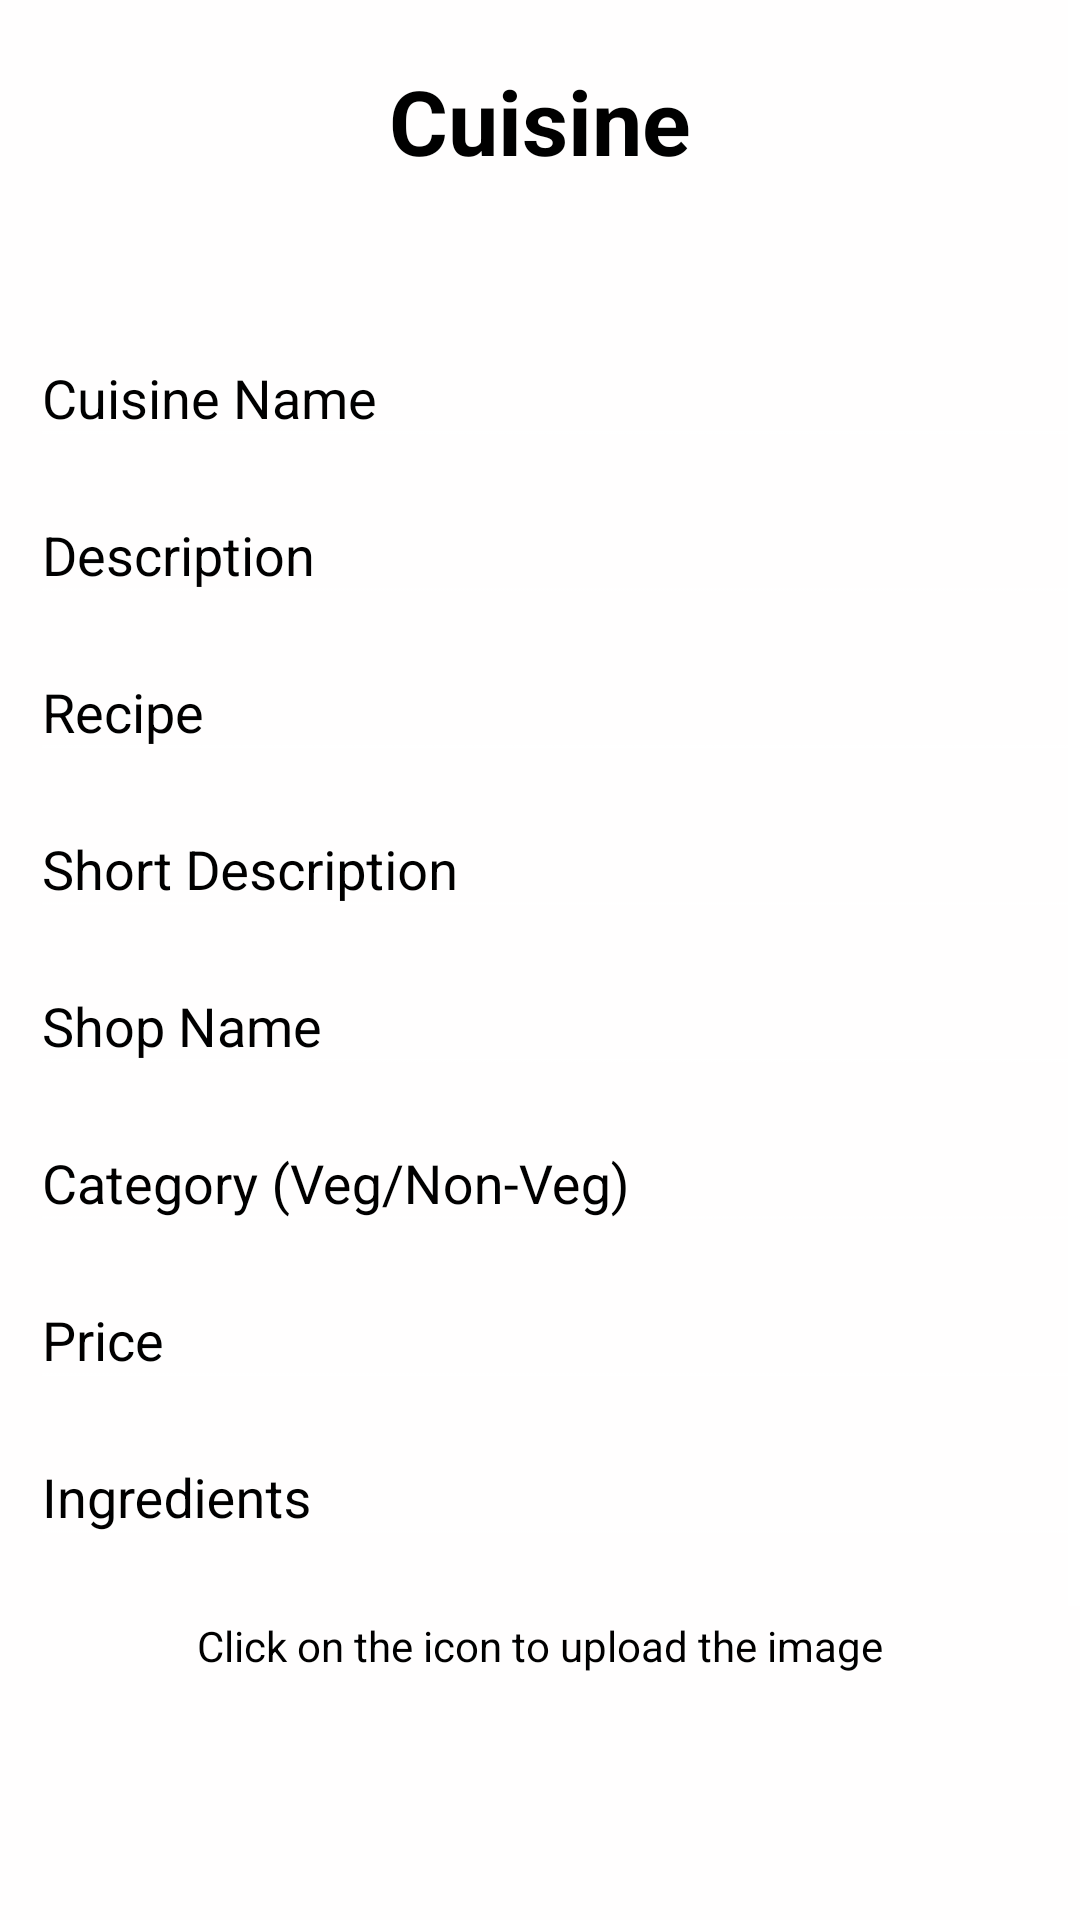

Android layout source for this screen:
<!-- AndroidManifest.xml: application theme Theme.AppCompat.NoActionBar -->
<!-- res/layout/activity_cuisine.xml -->
<?xml version="1.0" encoding="utf-8"?>
<RelativeLayout xmlns:android="http://schemas.android.com/apk/res/android"
    xmlns:app="http://schemas.android.com/apk/res-auto"
    xmlns:tools="http://schemas.android.com/tools"
    android:layout_width="match_parent"
    android:layout_height="match_parent"
    android:background="@color/colorCream"
    tools:context="com.example.asus.admin.Cuisine">
    <ScrollView
        android:id="@+id/scroll1"
        android:layout_width="match_parent"
        android:layout_height="wrap_content"
        android:layout_alignParentTop="true"
        android:layout_alignParentStart="true">

        <RelativeLayout
            android:id="@+id/relativeInner"
            android:layout_width="match_parent"
            android:layout_height="match_parent"
            >

            <TextView
                android:id="@+id/textDescription"
                android:layout_width="wrap_content"
                android:layout_height="wrap_content"
                android:text="Cuisine"
                android:layout_marginTop="20dp"
                android:textSize="30dp"
                android:layout_centerHorizontal="true"
                android:textColor="@color/colorBlack"
                android:textStyle="bold"/>

            <android.support.design.widget.TextInputLayout
                android:id="@+id/textLayoutName"
                android:layout_width="match_parent"
                android:layout_marginTop="40dp"
                android:layout_height="wrap_content"
                android:layout_below="@+id/textDescription"
                android:textColorHint="@color/colorBlack">

                <EditText
                    android:id="@+id/textName"
                    android:textColor="@color/colorBlack"
                    android:layout_width="match_parent"
                    android:layout_marginLeft="10dp"
                    android:layout_height="wrap_content"
                    android:hint="Cuisine Name" />

            </android.support.design.widget.TextInputLayout>

            <android.support.design.widget.TextInputLayout
                android:id="@+id/textLayoutHistory"
                android:layout_width="match_parent"
                android:layout_height="wrap_content"
                android:layout_below="@+id/textLayoutName"
                android:textColorHint="@color/colorBlack">

                <EditText
                    android:id="@+id/textDes"
                    android:layout_width="match_parent"
                    android:layout_height="wrap_content"
                    android:layout_marginLeft="10dp"
                    android:textColor="@color/colorBlack"
                    android:hint="Description" />

            </android.support.design.widget.TextInputLayout>

            <android.support.design.widget.TextInputLayout
                android:id="@+id/textNameCulture"
                android:layout_width="match_parent"
                android:layout_height="wrap_content"
                android:layout_below="@+id/textLayoutHistory"
                android:textColorHint="@color/colorBlack">

                <EditText
                    android:id="@+id/textrecipe"
                    android:layout_width="match_parent"
                    android:layout_height="wrap_content"
                    android:layout_marginLeft="10dp"
                    android:textColor="@color/colorBlack"
                    android:hint="Recipe" />

            </android.support.design.widget.TextInputLayout>

            <android.support.design.widget.TextInputLayout
                android:id="@+id/textNameSpeciality"
                android:layout_width="match_parent"
                android:layout_height="wrap_content"
                android:layout_below="@+id/textNameCulture"
                android:textColorHint="@color/colorBlack">

                <EditText
                    android:id="@+id/textSdesc"
                    android:layout_width="match_parent"
                    android:layout_marginLeft="10dp"
                    android:layout_height="wrap_content"
                    android:textColor="@color/colorBlack"
                    android:hint="Short Description" />


            </android.support.design.widget.TextInputLayout>



            <android.support.design.widget.TextInputLayout
                android:id="@+id/textShopName"
                android:layout_width="match_parent"
                android:layout_height="wrap_content"
                android:layout_below="@+id/textNameSpeciality"
                android:textColorHint="@color/colorBlack">

                <EditText
                    android:id="@+id/textShop"
                    android:layout_width="match_parent"
                    android:textColor="@color/colorBlack"
                    android:layout_height="wrap_content"
                    android:layout_marginLeft="10dp"
                    android:hint="Shop Name" />

            </android.support.design.widget.TextInputLayout>

            <android.support.design.widget.TextInputLayout
                android:id="@+id/textLayoutCategory"
                android:layout_width="match_parent"
                android:layout_height="wrap_content"
                android:layout_below="@+id/textShopName"
                android:textColorHint="@color/colorBlack">

                <EditText
                    android:id="@+id/textCategory"
                    android:layout_width="match_parent"
                    android:layout_marginLeft="10dp"
                    android:textColor="@color/colorBlack"
                    android:layout_height="wrap_content"
                    android:hint="Category (Veg/Non-Veg)" />

            </android.support.design.widget.TextInputLayout>

            <android.support.design.widget.TextInputLayout
                android:id="@+id/textLayoutPrice"
                android:layout_width="match_parent"
                android:layout_height="wrap_content"
                android:layout_below="@+id/textLayoutCategory"
                android:textColorHint="@color/colorBlack">

                <EditText
                    android:id="@+id/textPrice"
                    android:layout_width="match_parent"
                    android:layout_marginLeft="10dp"
                    android:layout_height="wrap_content"
                    android:inputType="number"
                    android:textColor="@color/colorBlack"
                    android:hint="Price" />

            </android.support.design.widget.TextInputLayout>

            <android.support.design.widget.TextInputLayout
                android:id="@+id/textLayoutIngredients"
                android:layout_width="match_parent"
                android:layout_height="wrap_content"
                android:layout_below="@+id/textLayoutPrice"
                android:textColorHint="@color/colorBlack">

                <EditText
                    android:id="@+id/textIngredients"
                    android:layout_width="match_parent"
                    android:layout_marginLeft="10dp"
                    android:textColor="@color/colorBlack"
                    android:layout_height="wrap_content"
                    android:hint="Ingredients" />

            </android.support.design.widget.TextInputLayout>

            <TextView
                android:layout_width="wrap_content"
                android:layout_height="wrap_content"
                android:layout_marginTop="20dp"
                android:text="Click on the icon to upload the image"
                android:textColor="@color/colorBlack"
                android:layout_centerHorizontal="true"
                android:layout_below="@id/textLayoutIngredients"/>

            <ImageView
                android:id="@+id/images"
                android:layout_width="100dp"
                android:layout_height="100dp"

                android:layout_centerHorizontal="true"
                android:src="@drawable/photo"
                android:layout_below="@id/textLayoutIngredients"
                android:layout_marginTop="60dp"
                />

            <Button
                android:id="@+id/btn_signup"
                android:layout_width="wrap_content"
                android:layout_height="wrap_content"
                android:text="@string/btn_update"
                android:layout_marginTop="38dp"
                android:layout_below="@+id/images"
                android:layout_toStartOf="@+id/textDescription"
                android:layout_marginEnd="13dp" />

            <Button
                android:id="@+id/btn_cancel"
                android:layout_width="wrap_content"
                android:layout_height="wrap_content"
                android:text="Cancel"
                android:layout_alignParentBottom="true"
                android:layout_marginBottom="30dp"
                android:layout_toEndOf="@+id/textDescription"
                android:layout_marginStart="18dp" />

        </RelativeLayout>
    </ScrollView>

</RelativeLayout>
<!-- resources referenced by this layout -->
<resources>
  <color name="colorBlack">#000000</color>
  <color name="colorCream">#fffefe</color>
  <string name="btn_update">Update</string>
</resources>
